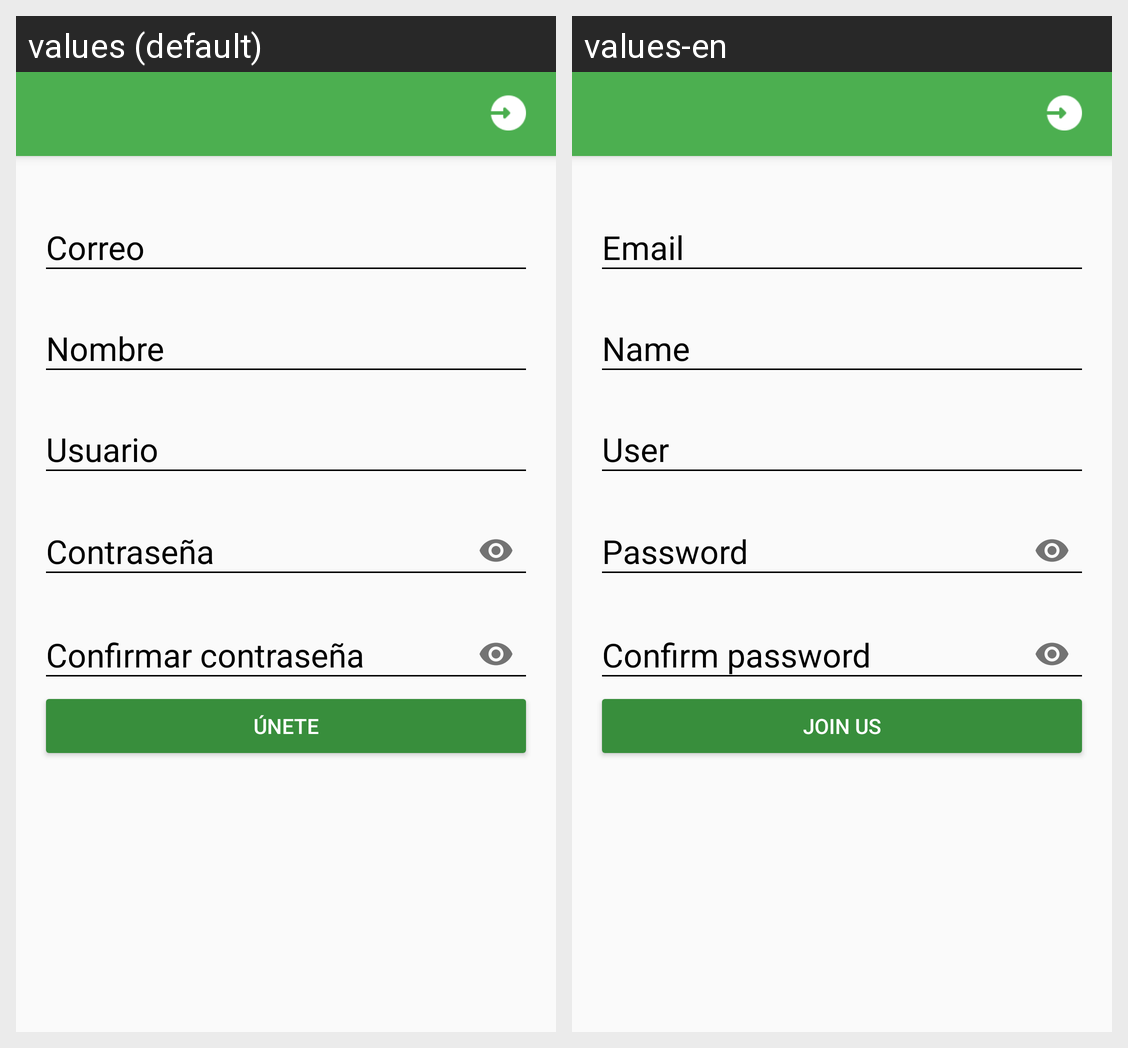

The same Android screen rendered under two of its app's locales, left to right. List the strings drawn on it with the default value and each locale's translation.
Android screen res/layout/activity_create_account.xml rendered under 2 locales, left to right: values (default), values-en. Device: Nexus 5 (rendered at 1080×1920; each locale shown at half size, 540×960, under a caption strip naming it); theme AppTheme.
Strings drawn on this screen, with the default value and each locale's value (text and hints the layout hard-codes, and strings that could not be matched under every locale, appear in the picture but are not listed):

hint_email
  values: Correo
  values-en: Email

hint_name
  values: Nombre
  values-en: Name

hint_user
  values: Usuario
  values-en: User

hint_password
  values: Contraseña
  values-en: Password

hint_confirm_password
  values: Confirmar contraseña
  values-en: Confirm password

txt_btn_joinUs
  values: Únete
  values-en: Join us
